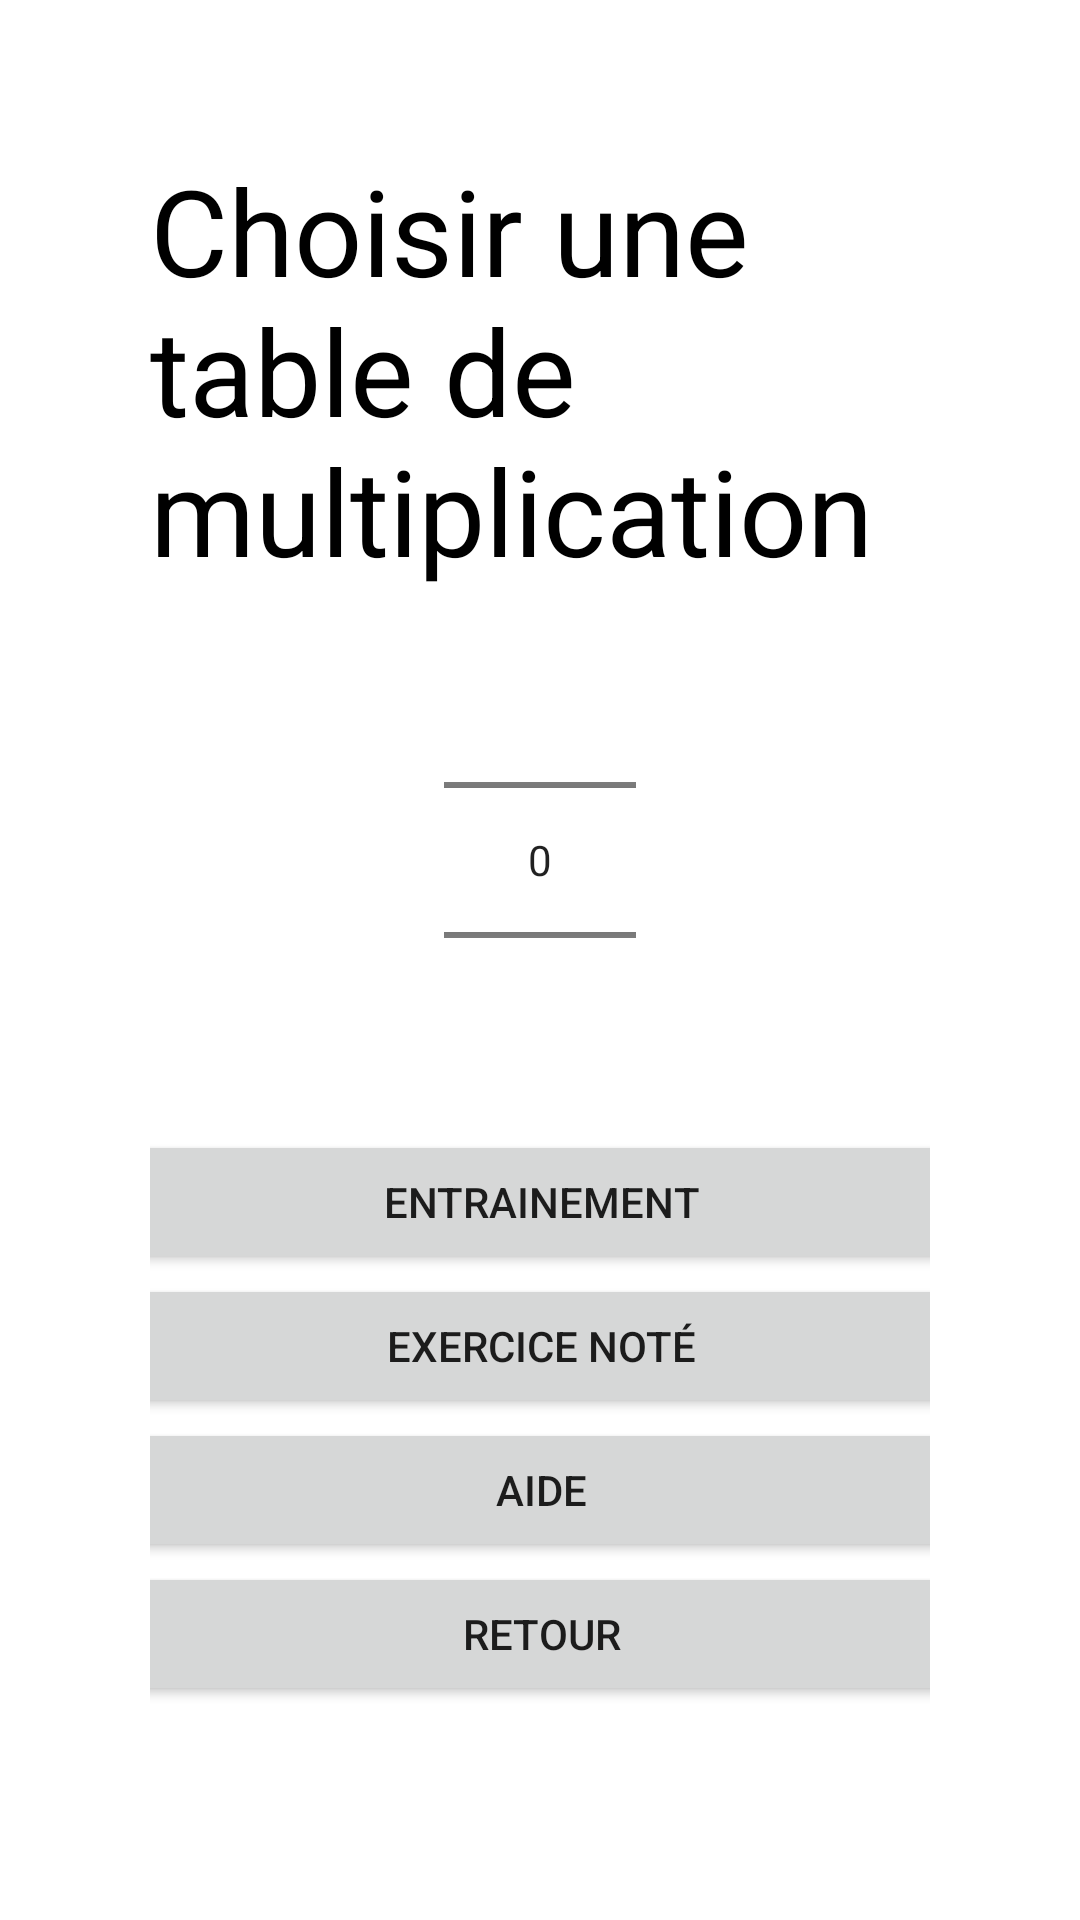

Layout XML and referenced resources for this Android screen:
<!-- AndroidManifest.xml: application theme Theme.Lousticole -->
<!-- res/layout/table_multiplication_launcher.xml -->
<?xml version="1.0" encoding="utf-8"?>
<androidx.constraintlayout.widget.ConstraintLayout xmlns:android="http://schemas.android.com/apk/res/android"
    xmlns:app="http://schemas.android.com/apk/res-auto"
    android:layout_width="match_parent"
    android:layout_height="match_parent"
    android:padding="50dp">

    <TextView
        android:id="@+id/tabMultLaunch_textview"
        android:layout_width="wrap_content"
        android:layout_height="wrap_content"
        android:text="Choisir une table de multiplication"
        app:layout_constraintEnd_toEndOf="parent"
        app:layout_constraintStart_toStartOf="parent"
        android:textSize="40dp"
        android:textColor="@color/black"
        app:layout_constraintTop_toTopOf="parent" />

    <NumberPicker
        android:id="@+id/tabMultLaunch_number_picker"
        android:layout_width="wrap_content"
        android:layout_height="wrap_content"
        app:layout_constraintEnd_toEndOf="parent"
        app:layout_constraintStart_toStartOf="parent"
        app:layout_constraintTop_toBottomOf="@+id/tabMultLaunch_textview" />

    <Button
        android:id="@+id/tabMultLaunch_train_button"
        android:layout_width="300dp"
        android:layout_height="wrap_content"
        app:layout_constraintEnd_toEndOf="parent"
        app:layout_constraintStart_toStartOf="parent"
        android:text="Entrainement"
        app:layout_constraintTop_toBottomOf="@+id/tabMultLaunch_number_picker" />

    <Button
        android:id="@+id/tabMultLaunch_graded_button"
        android:layout_width="300dp"
        android:layout_height="wrap_content"
        android:text="exercice noté"
        app:layout_constraintEnd_toEndOf="parent"
        app:layout_constraintStart_toStartOf="parent"
        app:layout_constraintTop_toBottomOf="@+id/tabMultLaunch_train_button" />

    <Button
        android:id="@+id/tabMultLaunch_help_button"
        android:layout_width="300dp"
        android:layout_height="wrap_content"
        android:text="aide"
        app:layout_constraintEnd_toEndOf="parent"
        app:layout_constraintStart_toStartOf="parent"
        app:layout_constraintTop_toBottomOf="@+id/tabMultLaunch_graded_button" />

    <Button
        android:id="@+id/tabMultLaunch_back_button"
        android:layout_width="300dp"
        android:layout_height="wrap_content"
        android:text="retour"
        app:layout_constraintEnd_toEndOf="parent"
        app:layout_constraintStart_toStartOf="parent"
        app:layout_constraintTop_toBottomOf="@+id/tabMultLaunch_help_button" />

</androidx.constraintlayout.widget.ConstraintLayout>
<!-- resources referenced by this layout -->
<resources>
  <color name="black">#FF000000</color>
  <style name="Theme.Lousticole" parent="Theme.MaterialComponents.DayNight.NoActionBar">
          
          <item name="colorPrimary">@color/green</item>
          <item name="colorPrimaryVariant">@color/dark_green</item>
          <item name="colorOnPrimary">@color/cream</item>
          
          <item name="colorSecondary">@color/light_green</item>
          <item name="colorSecondaryVariant">@color/green</item>
          <item name="colorOnSecondary">@color/black</item>
          
          <item name="android:statusBarColor">@android:color/transparent</item>
          <item name="android:navigationBarColor">@android:color/transparent</item>
          <item name="android:windowTranslucentStatus">false</item>
          <item name="android:windowTranslucentNavigation">false</item>
          
      </style>
  <color name="green">#33cf79</color>
</resources>
